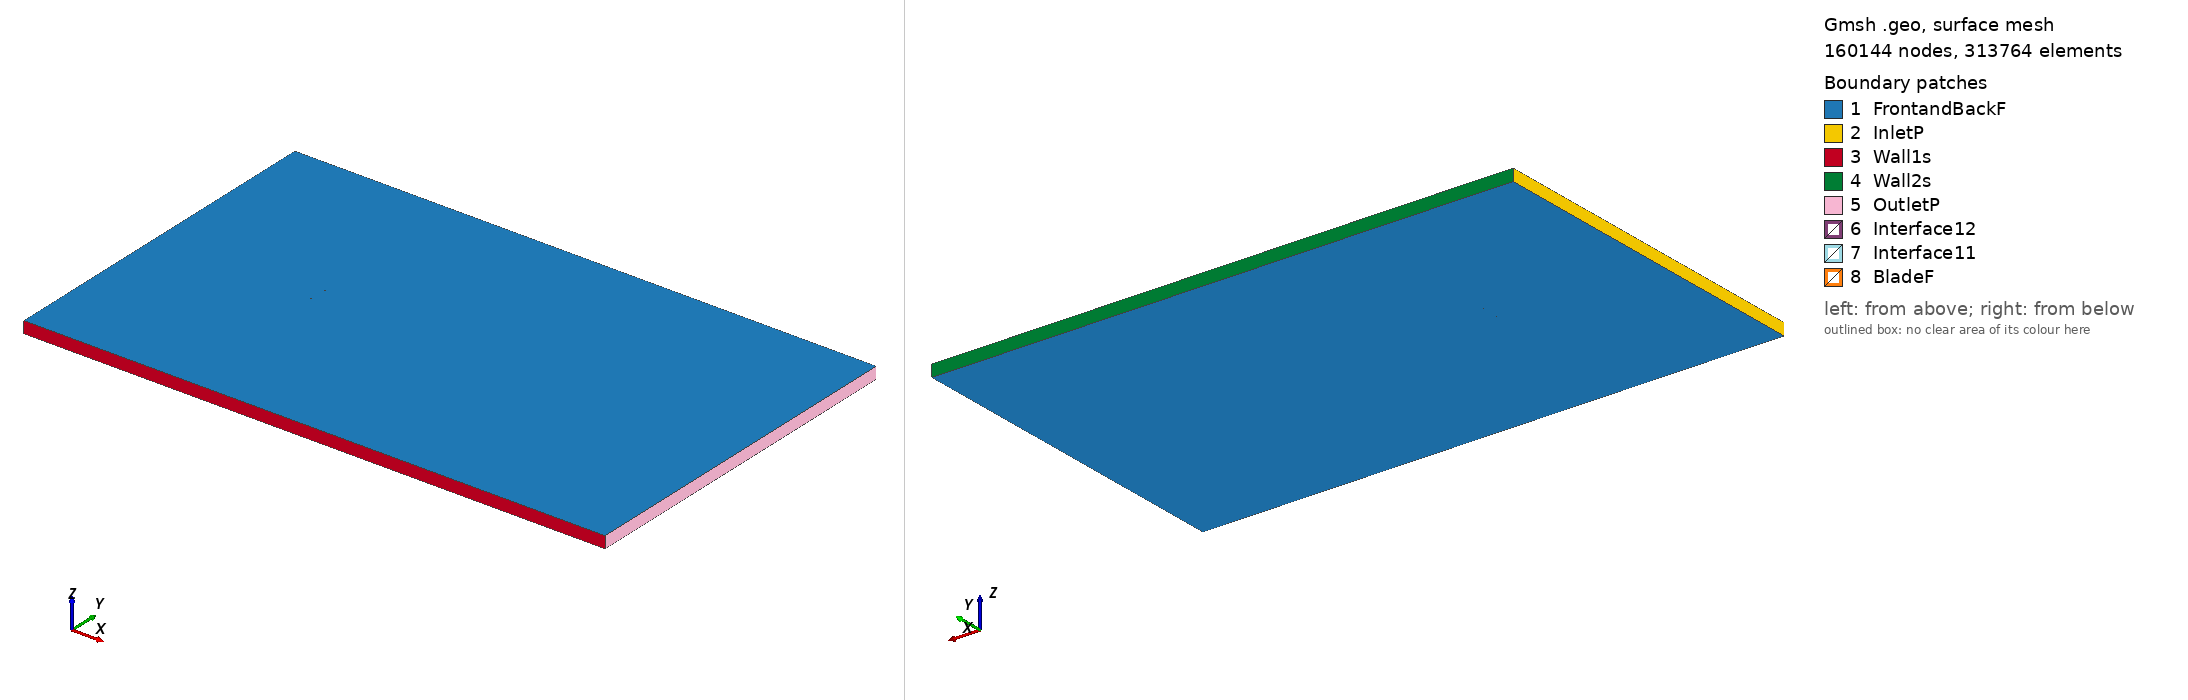

Gmsh geometry script, surface-meshed: 160144 nodes, 313764 surface elements. Boundary patches (legend numbers): 1 FrontandBackF, 2 InletP, 3 Wall1s, 4 Wall2s, 5 OutletP, 6 Interface12, 7 Interface11, 8 BladeF. Left view from above one corner, right view from below the opposite corner. Legend entries are the model's physical surfaces. The drawing asked Gmsh for element sizes between 1% and 20% of the model's largest extent; the script's own settings can give other sizes.

=== isa960_tsr_-0.53494_aoa_-8.5661.geo (drawn) ===
SetFactory("OpenCASCADE");

Point(1) = {0.074340, 0.747432, 0, 1.0};
Point(2) = {0.069881, 0.747805, 0, 1.0};
Point(3) = {0.062061, 0.748255, 0, 1.0};
Point(4) = {0.046399, 0.749307, 0, 1.0};
Point(5) = {0.030823, 0.749782, 0, 1.0};
Point(6) = {0.015286, 0.750000, 0, 1.0};
Point(7) = {-0.000137, 0.749460, 0, 1.0};
Point(8) = {-0.015464, 0.748283, 0, 1.0};
Point(9) = {-0.030654, 0.746196, 0, 1.0};
Point(10) = {-0.045693, 0.743109, 0, 1.0};
Point(11) = {-0.053147, 0.741134, 0, 1.0};
Point(12) = {-0.060401, 0.737824, 0, 1.0};
Point(13) = {-0.064095, 0.736616, 0, 1.0};
Point(14) = {-0.067627, 0.734332, 0, 1.0};
Point(15) = {-0.071081, 0.731533, 0, 1.0};
Point(16) = {-0.072732, 0.729625, 0, 1.0};
Point(17) = {-0.074163, 0.726263, 0, 1.0};
Point(18) = {-0.072051, 0.725108, 0, 1.0};
Point(19) = {-0.070076, 0.724863, 0, 1.0};
Point(20) = {-0.066184, 0.724751, 0, 1.0};
Point(21) = {-0.062382, 0.725246, 0, 1.0};
Point(22) = {-0.058592, 0.725817, 0, 1.0};
Point(23) = {-0.051081, 0.727414, 0, 1.0};
Point(24) = {-0.043558, 0.728935, 0, 1.0};
Point(25) = {-0.028493, 0.731855, 0, 1.0};
Point(26) = {-0.013367, 0.734366, 0, 1.0};
Point(27) = {0.001786, 0.736695, 0, 1.0};
Point(28) = {0.016992, 0.738675, 0, 1.0};
Point(29) = {0.032198, 0.740656, 0, 1.0};
Point(30) = {0.047415, 0.742560, 0, 1.0};
Point(31) = {0.062632, 0.744465, 0, 1.0};
Point(32) = {0.070246, 0.745379, 0, 1.0};
Point(33) = {0.074567, 0.745926, 0, 1.0};
Point(34) = {-0.074340, -0.747432, 0, 1.0};
Point(35) = {-0.069881, -0.747805, 0, 1.0};
Point(36) = {-0.062061, -0.748255, 0, 1.0};
Point(37) = {-0.046399, -0.749307, 0, 1.0};
Point(38) = {-0.030823, -0.749782, 0, 1.0};
Point(39) = {-0.015286, -0.750000, 0, 1.0};
Point(40) = {0.000137, -0.749460, 0, 1.0};
Point(41) = {0.015464, -0.748283, 0, 1.0};
Point(42) = {0.030654, -0.746196, 0, 1.0};
Point(43) = {0.045693, -0.743109, 0, 1.0};
Point(44) = {0.053147, -0.741134, 0, 1.0};
Point(45) = {0.060401, -0.737824, 0, 1.0};
Point(46) = {0.064095, -0.736616, 0, 1.0};
Point(47) = {0.067627, -0.734332, 0, 1.0};
Point(48) = {0.071081, -0.731533, 0, 1.0};
Point(49) = {0.072732, -0.729625, 0, 1.0};
Point(50) = {0.074163, -0.726263, 0, 1.0};
Point(51) = {0.072051, -0.725108, 0, 1.0};
Point(52) = {0.070076, -0.724863, 0, 1.0};
Point(53) = {0.066184, -0.724751, 0, 1.0};
Point(54) = {0.062382, -0.725246, 0, 1.0};
Point(55) = {0.058592, -0.725817, 0, 1.0};
Point(56) = {0.051081, -0.727414, 0, 1.0};
Point(57) = {0.043558, -0.728935, 0, 1.0};
Point(58) = {0.028493, -0.731855, 0, 1.0};
Point(59) = {0.013367, -0.734366, 0, 1.0};
Point(60) = {-0.001786, -0.736695, 0, 1.0};
Point(61) = {-0.016992, -0.738675, 0, 1.0};
Point(62) = {-0.032198, -0.740656, 0, 1.0};
Point(63) = {-0.047415, -0.742560, 0, 1.0};
Point(64) = {-0.062632, -0.744465, 0, 1.0};
Point(65) = {-0.070246, -0.745379, 0, 1.0};
Point(66) = {-0.074567, -0.745926, 0, 1.0};

// Lines: first blade (splines 1-4)
Spline(1) = {1:33};
Spline(2) = {33,1};

// Lines: second blade (splines 5-8)
Spline(3) = {34:66};
Spline(4) = {66,34};

// Outer domain (points 20001-4 and lines)
Point(67) = {-13.50000000, -15.00000000, 0, 1.0};
Point(68) = {-13.50000000, 15.00000000, 0, 1.0};
Point(69) = {36.00000000, 15.00000000, 0, 1.0};
Point(70) = {36.00000000, -15.00000000, 0, 1.0};
Line(11) = {67, 68};
Line(12) = {68, 69};
Line(13) = {69, 70};
Line(14) = {67, 70};

// Interface (between moving and stationary domain) (circles)
Circle(9) = {0, 0, 0, 0.80000000, 0, 2*Pi};
Circle(10) = {0, 0, 0, 0.80000000, 0, 2*Pi};

// Loops collect Lines/Splines/etc (blade1, blade2, domain, first circle)
Line Loop(1) = {1:2};
Line Loop(2) = {3:4};
Line Loop(3) = {11,12,13,-14};
Line Loop(4) = {9};

// BooleanDifference cuts out the circle/interface from the domain
Plane Surface(1) = {3};
Plane Surface(2) = {4};
BooleanDifference{ Surface{1}; Delete;}{ Surface{2}; Delete;}

// This one cuts out the blades from the inner circle/interface
Line Loop(6) = {10};
Plane Surface(5) = {6};
Plane Surface(6) = {1};
Plane Surface(7) = {2};
BooleanDifference{ Surface{5}; Delete;}{ Surface{6,7}; Delete;}

// extrude to 3rd dimension
Extrude {0, 0, 1} {Surface{1}; Surface{5}; Layers{1}; Recombine;}

// Physical Surfaces are the named boundaries (patches)
Physical Surface("Interface11") = {12};
Physical Surface("Interface12") = {10};

// sides of domain
Physical Surface("InletP") = {6};
Physical Surface("OutletP") = {9};

// top and bottom of domain
Physical Surface("Wall1s") = {7};
Physical Surface("Wall2s") = {8};

// Check FrontandBackF by ensuring there is nothing in the 3rd dimension
Physical Surface("FrontandBackF") = {1,11,5,17};
Physical Surface("BladeF") = {13:16};
Physical Volume("Turbine") = {2};
Physical Volume("Farfield") = {1};

// settings for airfoil boundary layer
Field[1] = BoundaryLayer;
Field[1].EdgesList = {1:4};
Field[1].hwall_n = 1e-3;
Field[1].thickness = 1.5e-2;
Field[1].ratio = 1.05;
Field[1].Quads = 1;
BoundaryLayer Field = 1;

// control points for mesh (blade and interface)
// floor((arc length / 1.5mm)/ 2) -> Transfinite Line
Transfinite Line {1,3} = 101 Using Progression 1;
Transfinite Line {2,4} = 2 Using Progression 1;
Transfinite Line {9, 15} = 800 Using Progression 1;

// For more information on gmsh syntax, visit http://gmsh.info/doc/texinfo/gmsh.html
